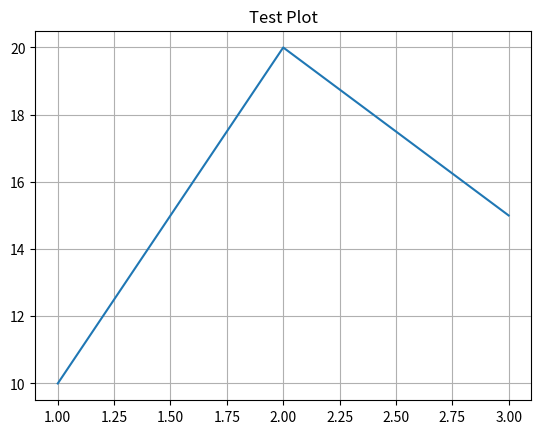

The matplotlib source for this figure:
import matplotlib.pyplot as plt

plt.plot([1, 2, 3], [10, 20, 15])
plt.title("Test Plot")
plt.grid(True)
plt.show(block=True)